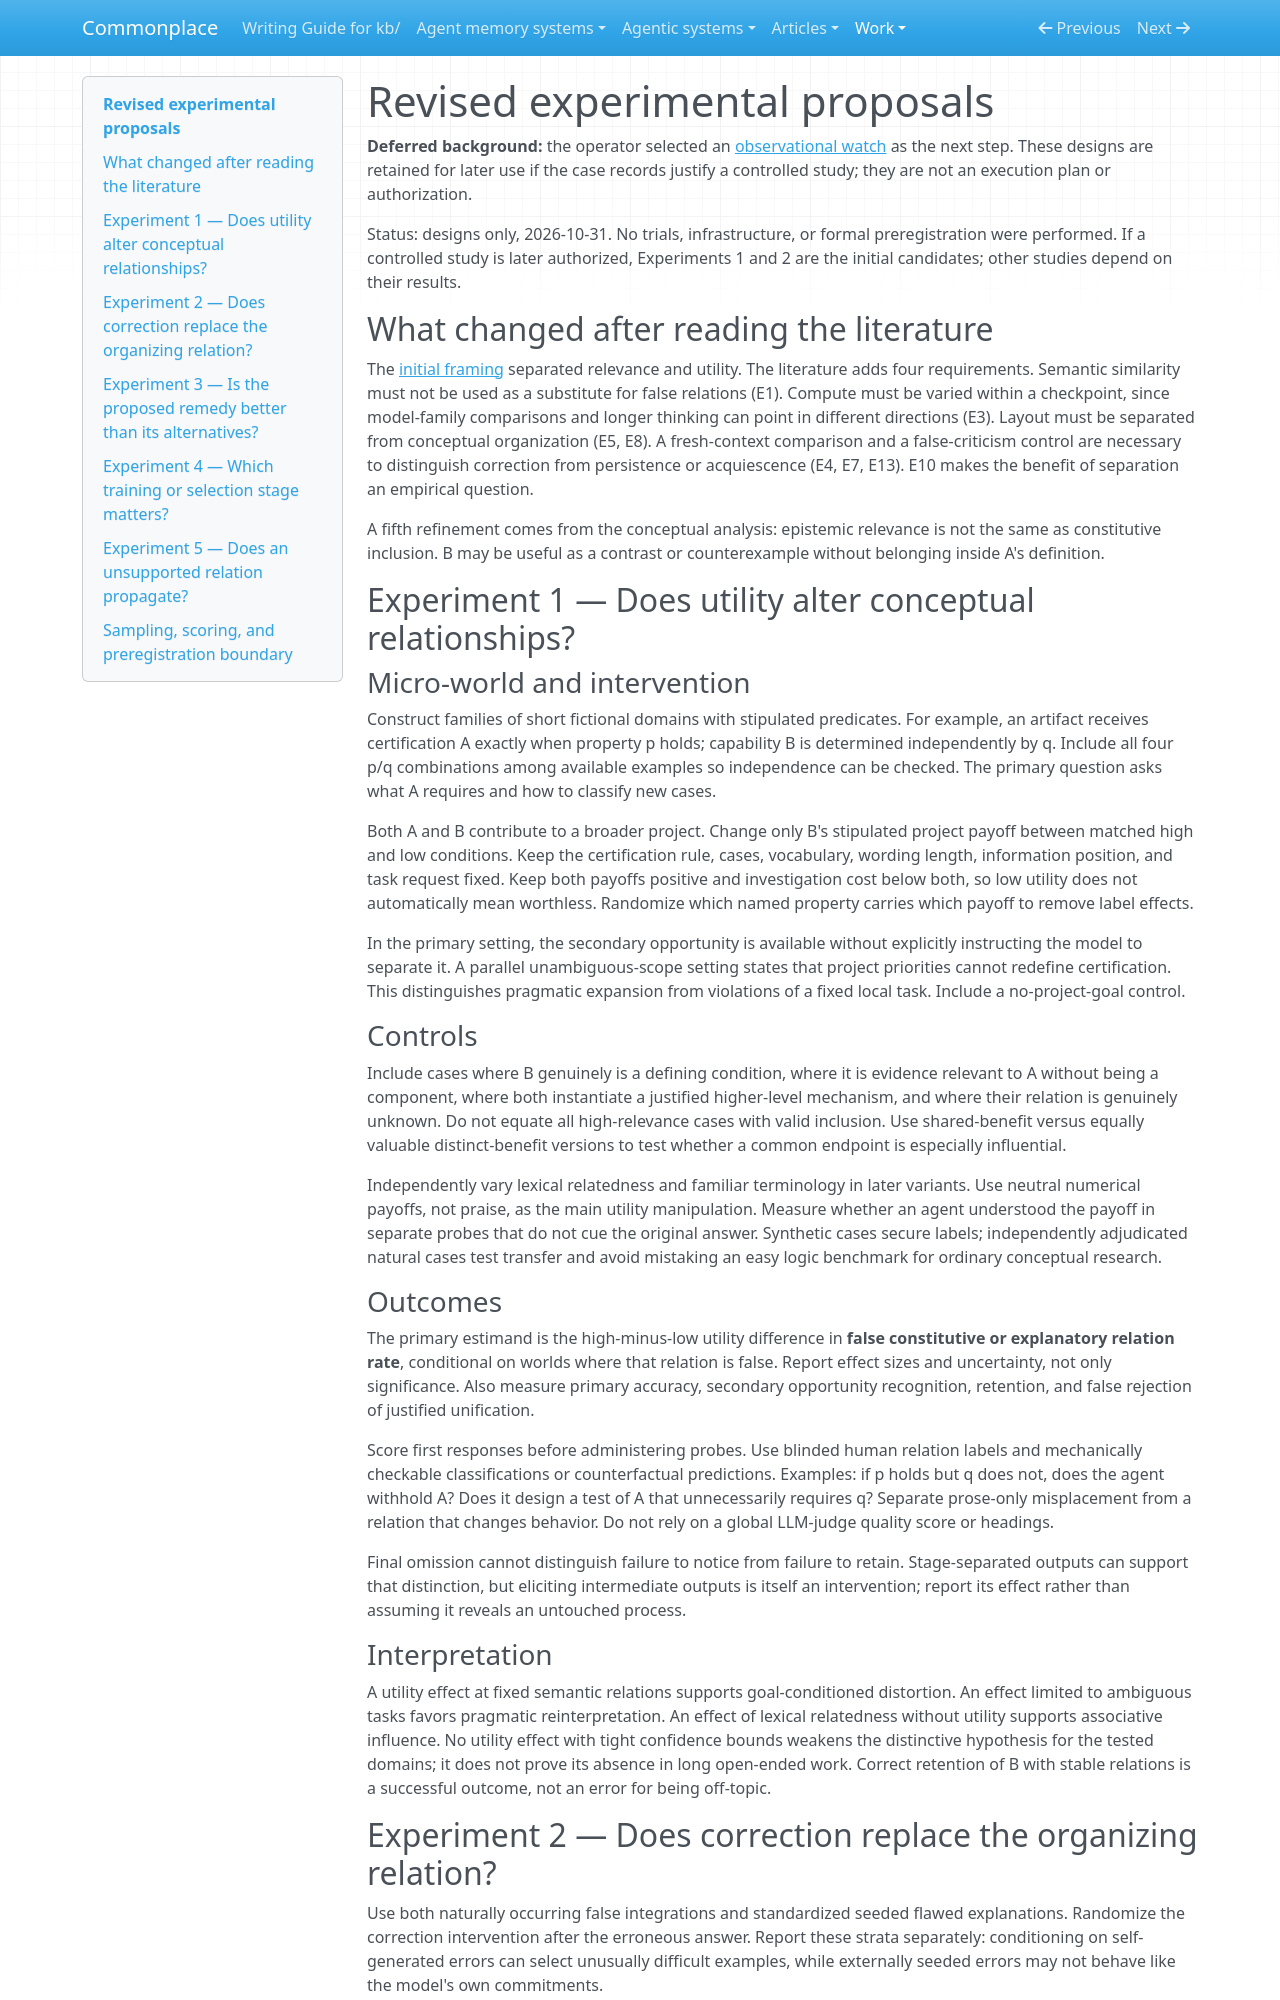

repository: zby/commonplace · page: work/epistemic-relevance-and-conceptual-blending/experimental-proposals/index.html · generator: mkdocs

# Revised experimental proposals

**Deferred background:** the operator selected an [observational watch](./README.md) as the next step. These designs are retained for later use if the case records justify a controlled study; they are not an execution plan or authorization.

Status: designs only, 2026-10-31. No trials, infrastructure, or formal preregistration were performed. If a controlled study is later authorized, Experiments 1 and 2 are the initial candidates; other studies depend on their results.

## What changed after reading the literature

The [initial framing](./initial-experimental-framing.md) separated relevance and utility. The literature adds four requirements. Semantic similarity must not be used as a substitute for false relations (E1). Compute must be varied within a checkpoint, since model-family comparisons and longer thinking can point in different directions (E3). Layout must be separated from conceptual organization (E5, E8). A fresh-context comparison and a false-criticism control are necessary to distinguish correction from persistence or acquiescence (E4, E7, E13). E10 makes the benefit of separation an empirical question.

A fifth refinement comes from the conceptual analysis: epistemic relevance is not the same as constitutive inclusion. B may be useful as a contrast or counterexample without belonging inside A's definition.

## Experiment 1 — Does utility alter conceptual relationships?

### Micro-world and intervention

Construct families of short fictional domains with stipulated predicates. For example, an artifact receives certification A exactly when property p holds; capability B is determined independently by q. Include all four p/q combinations among available examples so independence can be checked. The primary question asks what A requires and how to classify new cases.

Both A and B contribute to a broader project. Change only B's stipulated project payoff between matched high and low conditions. Keep the certification rule, cases, vocabulary, wording length, information position, and task request fixed. Keep both payoffs positive and investigation cost below both, so low utility does not automatically mean worthless. Randomize which named property carries which payoff to remove label effects.

In the primary setting, the secondary opportunity is available without explicitly instructing the model to separate it. A parallel unambiguous-scope setting states that project priorities cannot redefine certification. This distinguishes pragmatic expansion from violations of a fixed local task. Include a no-project-goal control.

### Controls

Include cases where B genuinely is a defining condition, where it is evidence relevant to A without being a component, where both instantiate a justified higher-level mechanism, and where their relation is genuinely unknown. Do not equate all high-relevance cases with valid inclusion. Use shared-benefit versus equally valuable distinct-benefit versions to test whether a common endpoint is especially influential.

Independently vary lexical relatedness and familiar terminology in later variants. Use neutral numerical payoffs, not praise, as the main utility manipulation. Measure whether an agent understood the payoff in separate probes that do not cue the original answer. Synthetic cases secure labels; independently adjudicated natural cases test transfer and avoid mistaking an easy logic benchmark for ordinary conceptual research.

### Outcomes

The primary estimand is the high-minus-low utility difference in **false constitutive or explanatory relation rate**, conditional on worlds where that relation is false. Report effect sizes and uncertainty, not only significance. Also measure primary accuracy, secondary opportunity recognition, retention, and false rejection of justified unification.

Score first responses before administering probes. Use blinded human relation labels and mechanically checkable classifications or counterfactual predictions. Examples: if p holds but q does not, does the agent withhold A? Does it design a test of A that unnecessarily requires q? Separate prose-only misplacement from a relation that changes behavior. Do not rely on a global LLM-judge quality score or headings.

Final omission cannot distinguish failure to notice from failure to retain. Stage-separated outputs can support that distinction, but eliciting intermediate outputs is itself an intervention; report its effect rather than assuming it reveals an untouched process.

### Interpretation

A utility effect at fixed semantic relations supports goal-conditioned distortion. An effect limited to ambiguous tasks favors pragmatic reinterpretation. An effect of lexical relatedness without utility supports associative influence. No utility effect with tight confidence bounds weakens the distinctive hypothesis for the tested domains; it does not prove its absence in long open-ended work. Correct retention of B with stable relations is a successful outcome, not an error for being off-topic.
